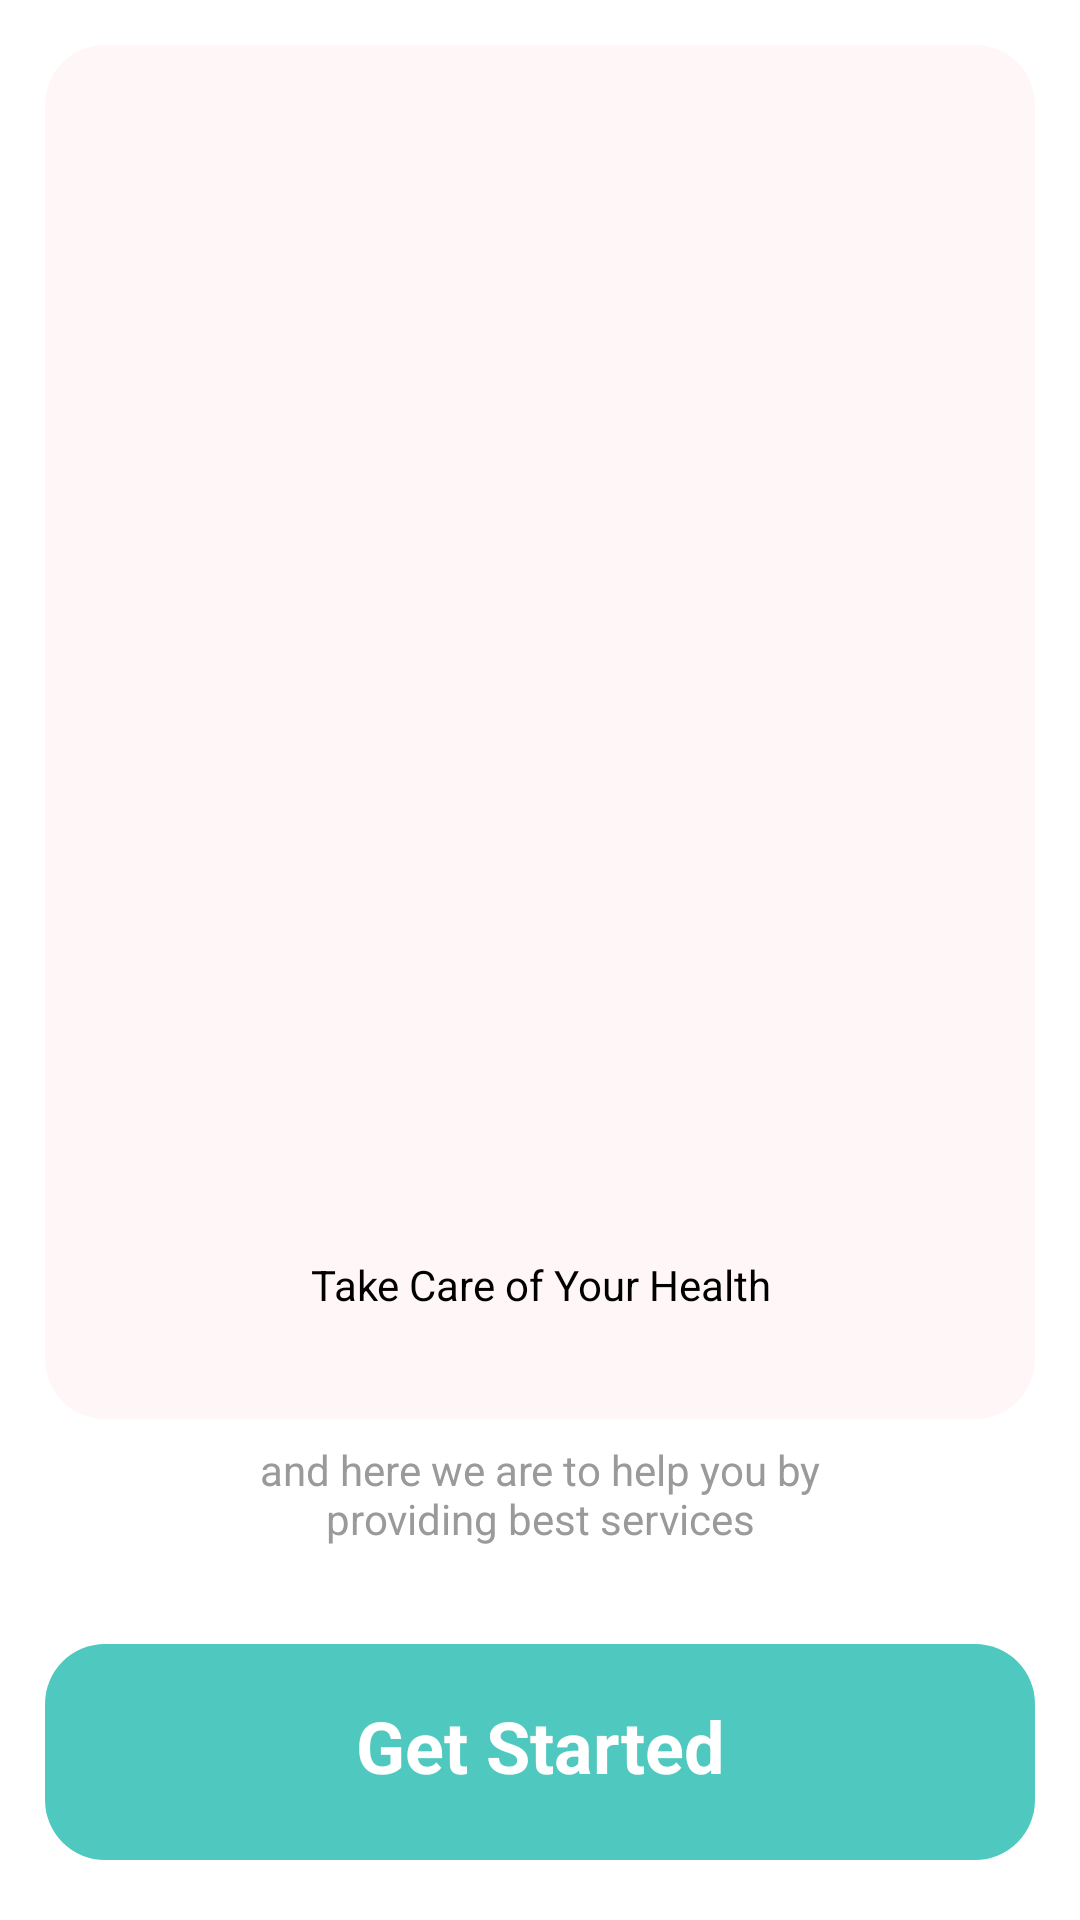

Produce the Android XML layout that renders to this screen, including the resource entries it uses.
<!-- AndroidManifest.xml: application theme Theme.HealthApp -->
<!-- res/layout/startuppage.xml -->
<?xml version="1.0" encoding="utf-8"?>
<androidx.constraintlayout.widget.ConstraintLayout xmlns:android="http://schemas.android.com/apk/res/android"
    xmlns:app="http://schemas.android.com/apk/res-auto"
    xmlns:tools="http://schemas.android.com/tools"
    android:layout_width="match_parent"
    android:layout_height="match_parent"
    tools:context=".MainActivity">

    <RelativeLayout
        android:layout_width="match_parent"
        android:layout_height="match_parent"
        android:background="@drawable/bg__android_large___1_ek2_shape">

        <View
            android:id="@+id/imgback"
            android:layout_width="319dp"
            android:layout_height="574dp"
            android:layout_above="@+id/submitBox"
            android:layout_alignParentStart="true"
            android:layout_alignParentTop="true"
            android:layout_alignParentEnd="true"
            android:layout_marginStart="15dp"
            android:layout_marginTop="15dp"
            android:layout_marginEnd="15dp"
            android:layout_marginBottom="75dp"
            android:background="@drawable/rectangle_1_shape" />

        <ImageView
            android:layout_width="245dp"
            android:layout_height="304dp"
            android:layout_alignParentStart="true"
            android:layout_alignParentTop="true"
            android:layout_alignParentEnd="true"
            android:layout_marginStart="80dp"
            android:layout_marginLeft="80dp"
            android:layout_marginTop="54dp"
            android:layout_marginEnd="80dp"
            android:contentDescription="famImg"
            android:src="@drawable/jpeg_image_60dd96ac1ff2_1_1" />

        <TextView
            android:layout_width="251.4dp"
            android:layout_height="56.4dp"
            android:layout_alignParentStart="true"
            android:layout_alignParentEnd="true"
            android:layout_gravity="center_horizontal|center"
            android:layout_marginStart="80dp"
            android:layout_marginLeft="57dp"
            android:layout_marginTop="400dp"
            android:layout_marginEnd="80dp"
            android:gravity="center"
            android:text="Take Care of Your Health"
            android:textColor="@color/take_care_your_health_color"
            android:textSize="14sp" />

        <TextView
            android:layout_width="272.4dp"
            android:layout_height="92.4dp"
            android:layout_alignParentStart="true"
            android:layout_alignParentEnd="true"
            android:layout_gravity="center_horizontal|center"
            android:layout_marginStart="80dp"
            android:layout_marginLeft="49dp"
            android:layout_marginTop="452dp"
            android:layout_marginEnd="80dp"
            android:gravity="center"
            android:text="and here we are to help you by providing best services"
            android:textColor="@color/and_here_we_are_to_help_you_by_providing_best_services_color"
            android:textSize="14sp" />

        <Button
            android:id="@+id/submitBox"
            android:layout_width="305dp"
            android:layout_height="72dp"
            android:layout_alignParentStart="true"
            android:layout_alignParentEnd="true"
            android:layout_alignParentBottom="true"
            android:layout_marginStart="15dp"
            android:layout_marginEnd="15dp"
            android:layout_marginBottom="20dp"
            android:background="@drawable/rectangle_3_shape"/>

        <TextView
            android:id="@+id/submit"
            android:layout_width="234.4dp"
            android:layout_height="25.4dp"
            android:layout_alignTop="@+id/submitBox"
            android:layout_alignBottom="@+id/submitBox"
            android:layout_alignParentStart="true"
            android:layout_alignParentEnd="true"
            android:layout_gravity="center_horizontal|center"
            android:layout_marginStart="70dp"
            android:layout_marginLeft="64dp"
            android:layout_marginTop="17dp"
            android:layout_marginEnd="70dp"
            android:layout_marginBottom="21dp"
            android:gravity="center"
            android:paddingBottom="0dp"
            android:text="Get Started"
            android:textColor="@color/ellipse_1_color"
            android:textSize="24sp"
            android:textStyle="bold" />
    </RelativeLayout>
</androidx.constraintlayout.widget.ConstraintLayout>
<!-- resources referenced by this layout -->
<resources>
  <color name="and_here_we_are_to_help_you_by_providing_best_services_color">#9A9A9A</color>
  <color name="ellipse_1_color">#FFFFFF</color>
  <color name="take_care_your_health_color">#000000</color>
  <!-- drawable rectangle_1_shape (drawable) -->
  <?xml version="1.0" encoding="utf-8"?>
  <shape xmlns:android="http://schemas.android.com/apk/res/android"
  	android:shape="rectangle" >
  	<corners android:radius="20dp" />
  	<stroke android:color="#d8d8d8" android:width="0dp" />
  	<solid android:color="@color/rectangle_1_color" />
  </shape>
  <!-- drawable rectangle_3_shape (drawable) -->
  <?xml version="1.0" encoding="utf-8"?>
  <shape xmlns:android="http://schemas.android.com/apk/res/android"
  	android:shape="rectangle" >
  	<corners android:radius="20dp" />
  	<stroke android:color="#f5f5f5" android:width="0dp" />
  	<solid android:color="@color/rectangle_3_color" />
  </shape>
  <color name="rectangle_1_color">#FFF7F7</color>
  <color name="rectangle_3_color">#4FC9BF</color>
</resources>
